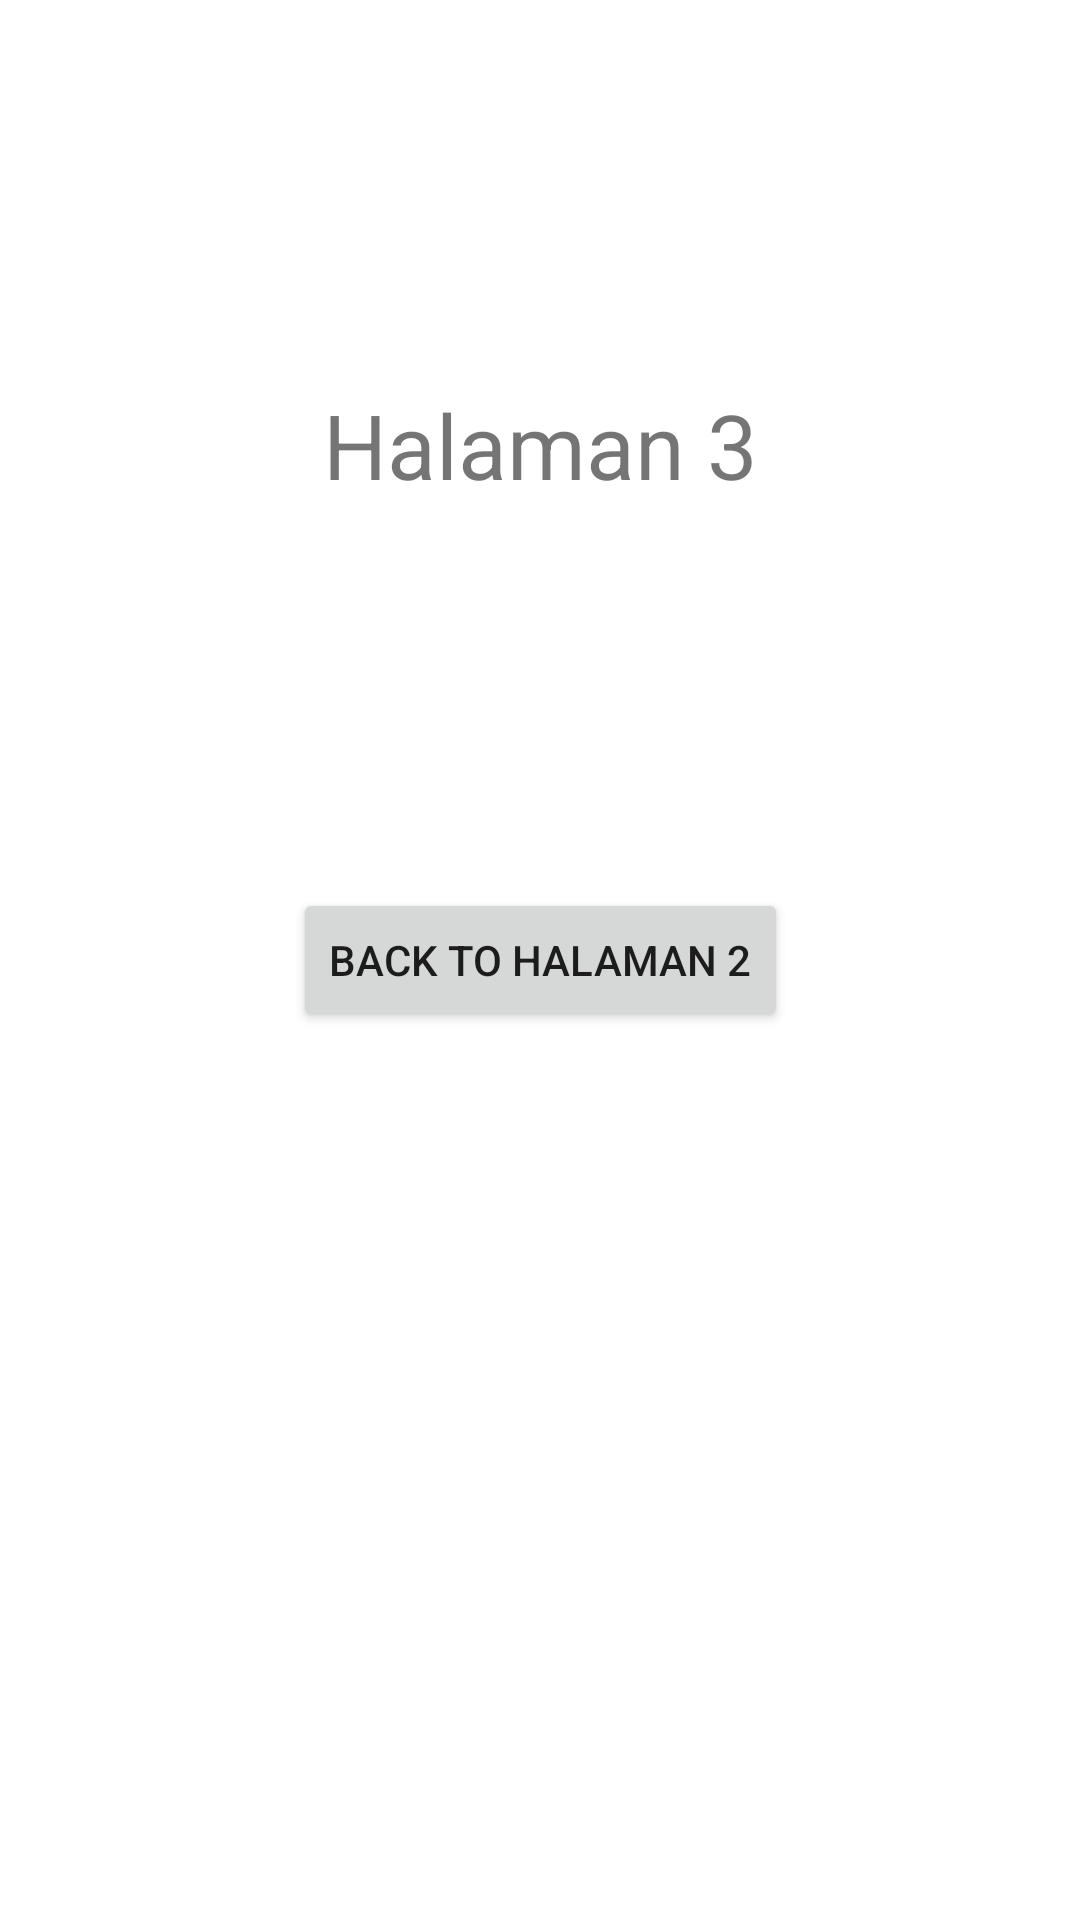

Android layout source for this screen:
<!-- AndroidManifest.xml: application theme Theme.PAPB1 -->
<!-- res/layout/fragment_3.xml -->
<?xml version="1.0" encoding="utf-8"?>
<androidx.constraintlayout.widget.ConstraintLayout xmlns:android="http://schemas.android.com/apk/res/android"
    xmlns:app="http://schemas.android.com/apk/res-auto"
    xmlns:tools="http://schemas.android.com/tools"
    android:layout_width="match_parent"
    android:layout_height="match_parent"
    tools:context=".Fragment3">

    
    <TextView
        android:layout_width="wrap_content"
        android:layout_height="wrap_content"
        android:text="Halaman 3"
        android:textSize="30sp"
        app:layout_constraintBottom_toTopOf="@+id/button4"
        app:layout_constraintEnd_toEndOf="parent"
        app:layout_constraintStart_toStartOf="parent"
        app:layout_constraintTop_toTopOf="parent" />
    <Button
        android:id="@+id/button4"
        android:layout_width="wrap_content"
        android:layout_height="wrap_content"
        app:layout_constraintBottom_toBottomOf="parent"
        app:layout_constraintEnd_toEndOf="parent"
        app:layout_constraintStart_toStartOf="parent"
        app:layout_constraintTop_toTopOf="parent"
        android:text="Back To Halaman 2"/>

</androidx.constraintlayout.widget.ConstraintLayout>
<!-- resources referenced by this layout -->
<resources>
  <style name="Theme.PAPB1" parent="Theme.MaterialComponents.DayNight.DarkActionBar">
          
          <item name="colorPrimary">@color/purple_500</item>
          <item name="colorPrimaryVariant">@color/purple_700</item>
          <item name="colorOnPrimary">@color/white</item>
          
          <item name="colorSecondary">@color/teal_200</item>
          <item name="colorSecondaryVariant">@color/teal_700</item>
          <item name="colorOnSecondary">@color/black</item>
          
          <item name="android:statusBarColor">?attr/colorPrimaryVariant</item>
          
      </style>
  <!-- not gathered from this repository: default colours our renderer supplied (Android Studio template values) -->
  <color name="purple_500">#FF6200EE</color>
  <color name="purple_700">#FF3700B3</color>
  <color name="teal_200">#FF03DAC5</color>
  <color name="teal_700">#FF018786</color>
  <color name="black">#FF000000</color>
  <color name="white">#FFFFFFFF</color>
</resources>
